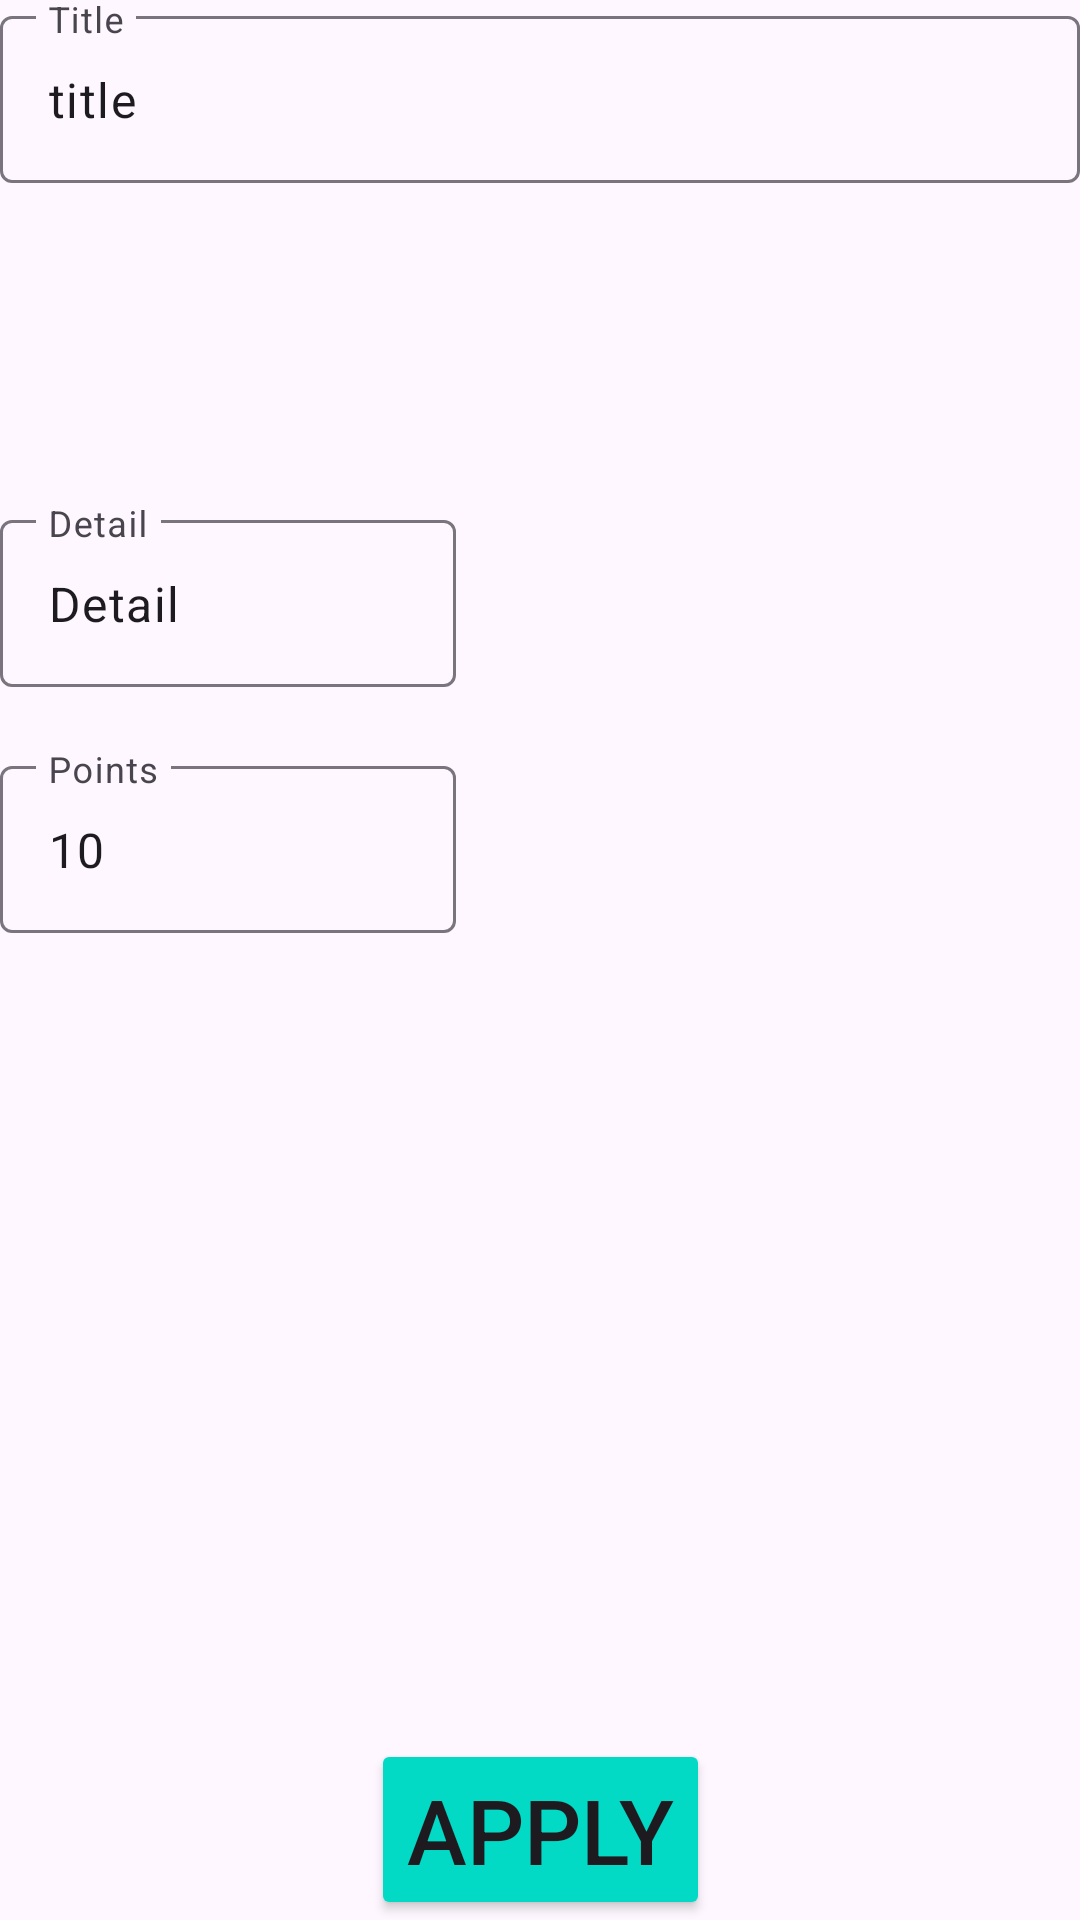

Reconstruct the res/layout file that produces this screen, plus the resources it refers to.
<!-- AndroidManifest.xml: application theme Theme.KomekApp -->
<!-- res/layout/activity_announcement_apply_inclusive.xml -->
<?xml version="1.0" encoding="utf-8"?>
<androidx.constraintlayout.widget.ConstraintLayout xmlns:android="http://schemas.android.com/apk/res/android"
    xmlns:app="http://schemas.android.com/apk/res-auto"
    xmlns:tools="http://schemas.android.com/tools"
    android:layout_width="match_parent"
    android:layout_height="match_parent"
    tools:context=".announcement_apply_inclusive">





























    <com.google.android.material.textfield.TextInputLayout
        android:id="@+id/annount_ai1"
        android:layout_width="match_parent"
        android:layout_height="wrap_content"
        android:hint="Title"
        app:layout_constraintStart_toStartOf="parent"
        app:layout_constraintTop_toTopOf="parent">

        <com.google.android.material.textfield.TextInputEditText
            android:layout_width="match_parent"
            android:layout_height="wrap_content"
            android:text="title"
            app:layout_constraintEnd_toEndOf="parent"
            app:layout_constraintStart_toStartOf="parent"
            app:layout_constraintTop_toTopOf="parent" />

    </com.google.android.material.textfield.TextInputLayout>

    <com.google.android.material.textfield.TextInputLayout
        android:id="@+id/annount_ai2"
        android:layout_width="match_parent"
        android:layout_height="wrap_content"
        android:layout_marginTop="168dp"
        android:layout_marginEnd="208dp"
        app:layout_constraintEnd_toEndOf="parent"
        app:layout_constraintHorizontal_bias="0.379"
        app:layout_constraintTop_toTopOf="parent"
        android:hint="Detail"
        >
        <com.google.android.material.textfield.TextInputEditText
            android:layout_width="match_parent"
            android:layout_height="wrap_content"
            android:text="Detail"
            app:layout_constraintEnd_toEndOf="parent"
            app:layout_constraintStart_toStartOf="parent"
            app:layout_constraintTop_toTopOf="parent"/>

    </com.google.android.material.textfield.TextInputLayout>

    <com.google.android.material.textfield.TextInputLayout
        android:id="@+id/annount_ai3"
        android:layout_width="match_parent"
        android:layout_height="wrap_content"
        android:layout_marginTop="250dp"
        android:layout_marginEnd="208dp"
        app:layout_constraintEnd_toEndOf="parent"
        app:layout_constraintTop_toTopOf="parent"
        android:hint="Points"
        >

        <com.google.android.material.textfield.TextInputEditText
            android:layout_width="match_parent"
            android:layout_height="wrap_content"
            android:inputType="number"
            android:text="10"
            app:layout_constraintEnd_toEndOf="parent"
            app:layout_constraintStart_toStartOf="parent"
            app:layout_constraintTop_toTopOf="parent" />

    </com.google.android.material.textfield.TextInputLayout>

    <Button
        android:id="@+id/annount_ai_btn"
        android:layout_width="wrap_content"
        android:layout_height="wrap_content"
        android:backgroundTint="@color/design_default_color_secondary"
        android:text="Apply"
        android:textSize="30dp"
        app:layout_constraintBottom_toBottomOf="parent"
        app:layout_constraintEnd_toEndOf="parent"
        app:layout_constraintStart_toStartOf="parent" />

</androidx.constraintlayout.widget.ConstraintLayout>
<!-- resources referenced by this layout -->
<resources>
  <style name="Theme.KomekApp" parent="Base.Theme.KomekApp" />
  <style name="Base.Theme.KomekApp" parent="Theme.Material3.DayNight.NoActionBar">
          
          
      </style>
</resources>
